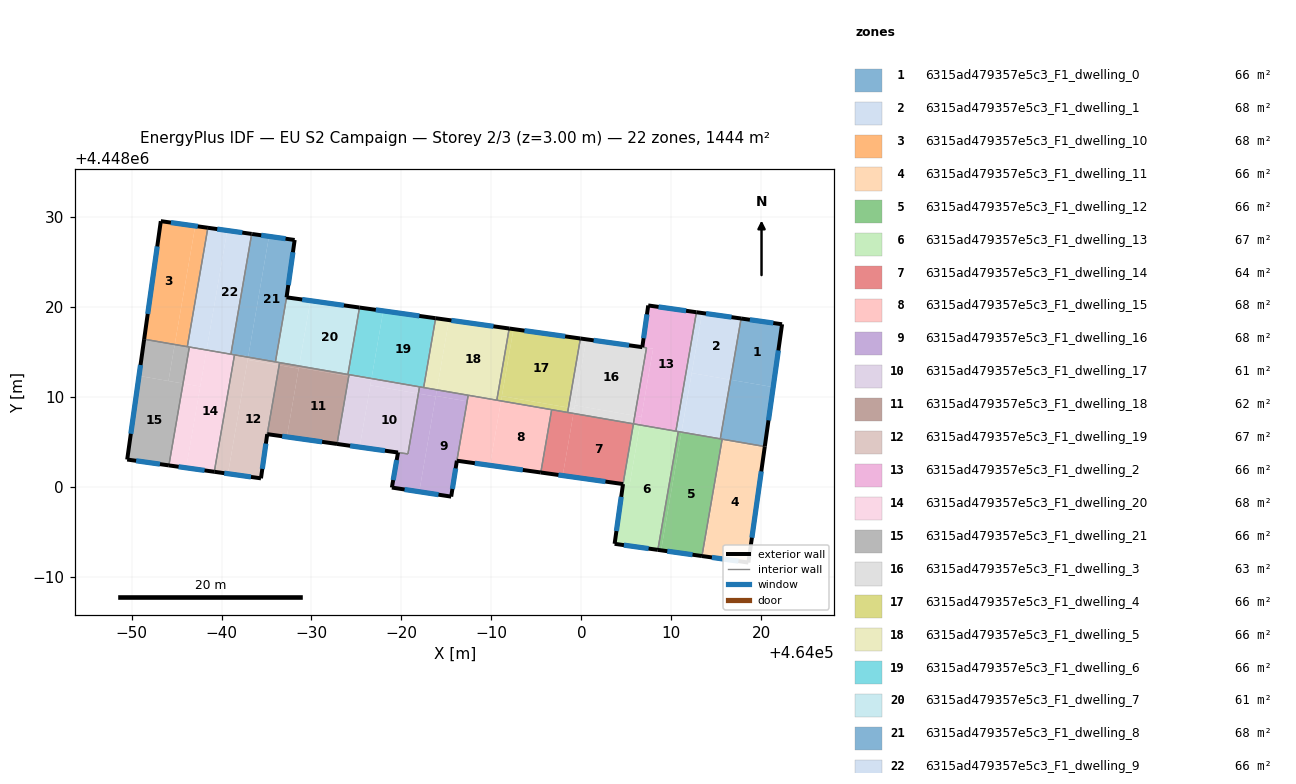
=== STOREY PLAN SPEC (per zone: floor XY polygon, exterior-wall plan segments, windows/doors) ===
zone 1: 6315ad479357e5c3_F1_dwelling_0  (65.6 m²)
  floor: (464022.32, 4448018.07) (464021.33, 4448011.08) (464016.59, 4448011.90) (464017.76, 4448018.71)
  floor: (464021.33, 4448011.08) (464020.40, 4448004.48) (464015.76, 4448005.28) (464015.78, 4448005.41) (464015.47, 4448005.46) (464016.59, 4448011.90)
  floor: (464015.78, 4448005.41) (464015.77, 4448005.33) (464015.76, 4448005.28) (464015.45, 4448005.33) (464015.47, 4448005.46)
  exterior wall: (464022.32, 4448018.07) – (464017.76, 4448018.71)  [4.6 m]
    window: (464021.34, 4448018.21) – (464018.74, 4448018.57)  [4.5 m²]
  exterior wall: (464020.40, 4448004.48) – (464022.32, 4448018.07)  [13.7 m]
    window: (464020.81, 4448007.39) – (464021.91, 4448015.16)  [13.5 m²]
  interior walls: 3
zone 2: 6315ad479357e5c3_F1_dwelling_1  (67.6 m²)
  floor: (464017.76, 4448018.71) (464016.59, 4448011.90) (464012.28, 4448012.65) (464013.43, 4448019.32)
  floor: (464016.59, 4448011.90) (464015.47, 4448005.46) (464011.16, 4448006.20) (464012.28, 4448012.65)
  floor: (464013.43, 4448019.32) (464011.16, 4448006.21) (464011.13, 4448006.08) (464010.78, 4448006.14) (464010.70, 4448006.16) (464010.66, 4448006.16) (464010.51, 4448006.19) (464012.80, 4448019.41)
  floor: (464015.47, 4448005.46) (464015.45, 4448005.33) (464011.13, 4448006.08) (464011.16, 4448006.20)
  exterior wall: (464017.76, 4448018.71) – (464012.80, 4448019.41)  [5.0 m]
    window: (464016.70, 4448018.86) – (464013.86, 4448019.26)  [4.9 m²]
  interior walls: 5
zone 3: 6315ad479357e5c3_F1_dwelling_10  (67.7 m²)
  floor: (463957.08, 4448029.00) (463954.80, 4448015.82) (463951.40, 4448016.41) (463953.25, 4448029.53)
  floor: (463958.48, 4448028.80) (463956.20, 4448015.58) (463956.05, 4448015.61) (463954.80, 4448015.82) (463957.08, 4448029.00)
  exterior wall: (463953.25, 4448029.53) – (463951.40, 4448016.41)  [13.3 m]
    window: (463952.85, 4448026.72) – (463951.80, 4448019.22)  [13.0 m²]
  exterior wall: (463958.48, 4448028.80) – (463953.25, 4448029.53)  [5.3 m]
    window: (463957.36, 4448028.96) – (463954.37, 4448029.38)  [5.2 m²]
  interior walls: 3
zone 4: 6315ad479357e5c3_F1_dwelling_11  (65.7 m²)
  floor: (464015.76, 4448005.28) (464013.52, 4447992.29) (464013.41, 4447992.30) (464015.66, 4448005.30)
  floor: (464020.40, 4448004.48) (464020.37, 4448004.32) (464015.73, 4448005.12) (464015.76, 4448005.28)
  floor: (464020.40, 4448004.48) (464018.57, 4447991.58) (464013.52, 4447992.29) (464015.76, 4448005.28) (464015.73, 4448005.12) (464020.37, 4448004.32)
  exterior wall: (464018.57, 4447991.58) – (464020.40, 4448004.48)  [13.0 m]
    window: (464018.96, 4447994.34) – (464020.01, 4448001.72)  [12.8 m²]
  exterior wall: (464013.41, 4447992.30) – (464018.57, 4447991.58)  [5.2 m]
    window: (464014.52, 4447992.15) – (464017.47, 4447991.74)  [5.1 m²]
  interior walls: 2
zone 5: 6315ad479357e5c3_F1_dwelling_12  (65.6 m²)
  floor: (464015.66, 4448005.30) (464013.41, 4447992.30) (464008.87, 4447992.94) (464011.13, 4448006.06) (464011.13, 4448006.08)
  floor: (464011.13, 4448006.06) (464008.87, 4447992.94) (464008.51, 4447992.99) (464010.78, 4448006.12)
  exterior wall: (464008.51, 4447992.99) – (464013.41, 4447992.30)  [5.0 m]
    window: (464009.56, 4447992.84) – (464012.36, 4447992.45)  [4.9 m²]
  interior walls: 4
zone 6: 6315ad479357e5c3_F1_dwelling_13  (67.3 m²)
  floor: (464010.78, 4448006.12) (464008.51, 4447992.99) (464003.70, 4447993.66) (464004.64, 4448000.31) (464005.36, 4448000.21) (464006.51, 4448006.86)
  floor: (464010.78, 4448006.14) (464010.78, 4448006.12) (464006.51, 4448006.86) (464006.52, 4448006.88) (464010.51, 4448006.19)
  floor: (464006.52, 4448006.88) (464006.51, 4448006.86) (464005.36, 4448000.21) (464004.64, 4448000.31) (464005.79, 4448007.00)
  exterior wall: (464003.70, 4447993.66) – (464008.51, 4447992.99)  [4.9 m]
    window: (464004.73, 4447993.52) – (464007.48, 4447993.13)  [4.8 m²]
  exterior wall: (464004.64, 4448000.31) – (464003.70, 4447993.66)  [6.7 m]
    window: (464004.43, 4447998.88) – (464003.90, 4447995.09)  [6.6 m²]
  interior walls: 5
zone 7: 6315ad479357e5c3_F1_dwelling_14  (64.0 m²)
  floor: (464005.79, 4448007.00) (464004.64, 4448000.31) (463997.93, 4448001.25) (463999.13, 4448008.16)
  floor: (463999.13, 4448008.16) (463997.93, 4448001.25) (463995.50, 4448001.59) (463996.70, 4448008.58)
  exterior wall: (463995.50, 4448001.59) – (464004.64, 4448000.31)  [9.2 m]
    window: (463997.45, 4448001.32) – (464002.68, 4448000.58)  [9.0 m²]
  interior walls: 4
zone 8: 6315ad479357e5c3_F1_dwelling_15  (68.1 m²)
  floor: (463996.70, 4448008.58) (463995.50, 4448001.59) (463989.84, 4448002.39) (463991.08, 4448009.55)
  floor: (463991.08, 4448009.55) (463989.84, 4448002.39) (463986.16, 4448002.90) (463987.42, 4448010.18)
  exterior wall: (463986.16, 4448002.90) – (463995.50, 4448001.59)  [9.4 m]
    window: (463988.16, 4448002.62) – (463993.50, 4448001.87)  [9.2 m²]
  interior walls: 4
zone 9: 6315ad479357e5c3_F1_dwelling_16  (67.6 m²)
  floor: (463987.31, 4448009.50) (463986.16, 4448002.90) (463985.53, 4447998.91) (463981.98, 4447999.45) (463983.83, 4448010.11)
  floor: (463983.81, 4448010.03) (463981.98, 4447999.45) (463978.94, 4447999.92) (463979.62, 4448003.81) (463980.72, 4448003.66) (463981.88, 4448010.36)
  floor: (463987.42, 4448010.18) (463987.31, 4448009.50) (463983.83, 4448010.11) (463983.94, 4448010.78)
  floor: (463983.94, 4448010.78) (463983.81, 4448010.03) (463981.88, 4448010.36) (463982.01, 4448011.12)
  exterior wall: (463985.53, 4447998.91) – (463986.16, 4448002.90)  [4.0 m]
    window: (463985.67, 4447999.77) – (463986.03, 4448002.05)  [4.0 m²]
  exterior wall: (463978.94, 4447999.92) – (463985.53, 4447998.91)  [6.7 m]
    window: (463980.35, 4447999.70) – (463984.12, 4447999.13)  [6.5 m²]
  exterior wall: (463979.62, 4448003.81) – (463978.94, 4447999.92)  [4.0 m]
    window: (463979.48, 4448002.98) – (463979.09, 4448000.75)  [3.9 m²]
  interior walls: 5
zone 10: 6315ad479357e5c3_F1_dwelling_17  (61.2 m²)
  floor: (463981.88, 4448010.36) (463980.72, 4448003.66) (463975.36, 4448004.41) (463976.55, 4448011.29)
  floor: (463976.65, 4448011.86) (463975.36, 4448004.41) (463972.84, 4448004.77) (463974.14, 4448012.29)
  floor: (463976.68, 4448012.04) (463976.65, 4448011.86) (463974.14, 4448012.29) (463974.17, 4448012.47)
  floor: (463982.01, 4448011.12) (463981.88, 4448010.36) (463976.55, 4448011.29) (463976.68, 4448012.04)
  exterior wall: (463972.84, 4448004.77) – (463979.62, 4448003.81)  [6.8 m]
    window: (463974.29, 4448004.56) – (463978.17, 4448004.02)  [6.7 m²]
  interior walls: 4
zone 11: 6315ad479357e5c3_F1_dwelling_18  (62.2 m²)
  floor: (463974.14, 4448012.29) (463972.84, 4448004.77) (463967.26, 4448005.55) (463968.59, 4448013.25)
  floor: (463968.57, 4448013.13) (463967.26, 4448005.55) (463965.08, 4448005.86) (463966.41, 4448013.51)
  floor: (463974.17, 4448012.47) (463974.14, 4448012.29) (463968.59, 4448013.25) (463968.63, 4448013.43)
  floor: (463968.63, 4448013.43) (463968.57, 4448013.13) (463966.41, 4448013.51) (463966.46, 4448013.81)
  exterior wall: (463965.08, 4448005.86) – (463972.84, 4448004.77)  [7.8 m]
    window: (463966.74, 4448005.62) – (463971.18, 4448005.00)  [7.7 m²]
  interior walls: 4
zone 12: 6315ad479357e5c3_F1_dwelling_19  (67.1 m²)
  floor: (463966.41, 4448013.51) (463965.08, 4448005.86) (463964.39, 4448000.94) (463960.72, 4448001.46) (463962.91, 4448014.11)
  floor: (463962.96, 4448014.41) (463960.72, 4448001.46) (463959.20, 4448001.67) (463961.44, 4448014.67)
  floor: (463966.46, 4448013.81) (463966.41, 4448013.51) (463962.91, 4448014.11) (463962.96, 4448014.41)
  exterior wall: (463959.20, 4448001.67) – (463964.39, 4448000.94)  [5.2 m]
    window: (463960.31, 4448001.52) – (463963.27, 4448001.10)  [5.1 m²]
  exterior wall: (463964.39, 4448000.94) – (463965.08, 4448005.86)  [5.0 m]
    window: (463964.54, 4448002.00) – (463964.93, 4448004.80)  [4.9 m²]
  interior walls: 4
zone 13: 6315ad479357e5c3_F1_dwelling_2  (66.5 m²)
  floor: (464012.80, 4448019.41) (464010.51, 4448006.19) (464006.52, 4448006.88) (464006.53, 4448006.93) (464007.98, 4448015.36) (464006.78, 4448015.53) (464007.44, 4448020.16)
  floor: (464007.98, 4448015.35) (464006.67, 4448007.78) (464005.95, 4448007.91) (464007.25, 4448015.46) (464006.82, 4448015.52)
  floor: (464006.67, 4448007.78) (464006.53, 4448006.93) (464006.52, 4448006.88) (464005.79, 4448007.00) (464005.95, 4448007.91)
  exterior wall: (464012.80, 4448019.41) – (464007.44, 4448020.16)  [5.4 m]
    window: (464011.65, 4448019.57) – (464008.58, 4448020.00)  [5.3 m²]
  exterior wall: (464007.44, 4448020.16) – (464006.78, 4448015.53)  [4.7 m]
    window: (464007.30, 4448019.17) – (464006.92, 4448016.52)  [4.6 m²]
  interior walls: 4
zone 14: 6315ad479357e5c3_F1_dwelling_20  (67.6 m²)
  floor: (463961.30, 4448014.70) (463961.44, 4448014.67) (463959.20, 4448001.67) (463956.07, 4448002.11) (463958.34, 4448015.21)
  floor: (463957.63, 4448011.15) (463956.07, 4448002.11) (463954.15, 4448002.38) (463955.72, 4448011.48)
  floor: (463958.34, 4448015.21) (463957.63, 4448011.15) (463955.72, 4448011.48) (463956.42, 4448015.54)
  exterior wall: (463954.15, 4448002.38) – (463959.20, 4448001.67)  [5.1 m]
    window: (463955.23, 4448002.23) – (463958.11, 4448001.82)  [5.0 m²]
  interior walls: 6
zone 15: 6315ad479357e5c3_F1_dwelling_21  (65.6 m²)
  floor: (463955.72, 4448011.48) (463954.15, 4448002.38) (463949.51, 4448003.03) (463950.83, 4448012.33)
  floor: (463954.80, 4448015.82) (463954.10, 4448011.77) (463950.83, 4448012.33) (463951.40, 4448016.41)
  floor: (463956.42, 4448015.54) (463955.72, 4448011.48) (463954.10, 4448011.77) (463954.80, 4448015.82) (463956.05, 4448015.61) (463956.20, 4448015.58)
  exterior wall: (463949.51, 4448003.03) – (463954.15, 4448002.38)  [4.7 m]
    window: (463950.51, 4448002.89) – (463953.16, 4448002.52)  [4.6 m²]
  exterior wall: (463951.40, 4448016.41) – (463949.51, 4448003.03)  [13.5 m]
    window: (463951.00, 4448013.54) – (463949.92, 4448005.90)  [13.2 m²]
  interior walls: 4
zone 16: 6315ad479357e5c3_F1_dwelling_3  (62.8 m²)
  floor: (464007.25, 4448015.46) (464005.94, 4448007.91) (463999.28, 4448009.06) (464000.55, 4448016.40) (464006.78, 4448015.53) (464006.82, 4448015.52)
  floor: (464005.94, 4448007.91) (464005.79, 4448007.00) (463999.13, 4448008.16) (463999.28, 4448009.06)
  floor: (464000.55, 4448016.40) (463999.22, 4448008.70) (463998.57, 4448008.81) (463999.90, 4448016.49)
  floor: (463999.22, 4448008.69) (463999.13, 4448008.16) (463998.48, 4448008.27) (463998.57, 4448008.81)
  exterior wall: (464006.78, 4448015.53) – (463999.90, 4448016.49)  [6.9 m]
    window: (464005.31, 4448015.73) – (464001.37, 4448016.28)  [6.8 m²]
  interior walls: 4
zone 17: 6315ad479357e5c3_F1_dwelling_4  (65.6 m²)
  floor: (463999.90, 4448016.49) (463998.57, 4448008.81) (463991.17, 4448010.09) (463992.46, 4448017.53)
  floor: (463998.57, 4448008.81) (463998.48, 4448008.27) (463991.08, 4448009.55) (463991.17, 4448010.09)
  floor: (463992.46, 4448017.53) (463991.08, 4448009.55) (463990.60, 4448009.63) (463991.98, 4448017.60)
  exterior wall: (463999.90, 4448016.49) – (463991.98, 4448017.60)  [8.0 m]
    window: (463998.20, 4448016.73) – (463993.68, 4448017.36)  [7.8 m²]
  interior walls: 4
zone 18: 6315ad479357e5c3_F1_dwelling_5  (65.6 m²)
  floor: (463991.98, 4448017.60) (463990.60, 4448009.63) (463983.94, 4448010.78) (463985.28, 4448018.54)
  floor: (463985.28, 4448018.54) (463983.94, 4448010.78) (463982.47, 4448011.04) (463983.80, 4448018.74)
  exterior wall: (463991.98, 4448017.60) – (463983.80, 4448018.74)  [8.3 m]
    window: (463990.23, 4448017.84) – (463985.56, 4448018.50)  [8.1 m²]
  interior walls: 4
zone 19: 6315ad479357e5c3_F1_dwelling_6  (65.6 m²)
  floor: (463983.80, 4448018.74) (463982.47, 4448011.04) (463976.68, 4448012.04) (463977.98, 4448019.56)
  floor: (463977.98, 4448019.56) (463976.68, 4448012.04) (463974.05, 4448012.49) (463975.34, 4448019.93)
  exterior wall: (463983.80, 4448018.74) – (463975.34, 4448019.93)  [8.5 m]
    window: (463981.99, 4448019.00) – (463977.15, 4448019.68)  [8.4 m²]
  interior walls: 5
zone 20: 6315ad479357e5c3_F1_dwelling_7  (60.7 m²)
  floor: (463969.88, 4448020.69) (463968.63, 4448013.43) (463965.99, 4448013.89) (463967.23, 4448021.07)
  floor: (463975.34, 4448019.93) (463974.05, 4448012.49) (463968.63, 4448013.43) (463969.88, 4448020.69)
  exterior wall: (463975.34, 4448019.93) – (463967.23, 4448021.07)  [8.2 m]
    window: (463973.60, 4448020.17) – (463968.97, 4448020.82)  [8.0 m²]
  interior walls: 4
zone 21: 6315ad479357e5c3_F1_dwelling_8  (67.9 m²)
  floor: (463968.13, 4448027.44) (463967.23, 4448021.07) (463965.99, 4448013.89) (463962.96, 4448014.41) (463965.28, 4448027.84)
  floor: (463965.28, 4448027.84) (463962.97, 4448014.51) (463961.06, 4448014.84) (463963.35, 4448028.11) (463963.40, 4448028.11)
  floor: (463962.97, 4448014.51) (463962.96, 4448014.41) (463961.44, 4448014.67) (463961.30, 4448014.70) (463961.04, 4448014.74) (463961.06, 4448014.84)
  exterior wall: (463963.40, 4448028.11) – (463963.35, 4448028.11)  [0.0 m]
  exterior wall: (463968.13, 4448027.44) – (463963.40, 4448028.11)  [4.8 m]
    window: (463967.12, 4448027.59) – (463964.42, 4448027.96)  [4.7 m²]
  exterior wall: (463967.23, 4448021.07) – (463968.13, 4448027.44)  [6.4 m]
    window: (463967.42, 4448022.43) – (463967.94, 4448026.08)  [6.3 m²]
  interior walls: 6
zone 22: 6315ad479357e5c3_F1_dwelling_9  (66.3 m²)
  floor: (463960.63, 4448028.50) (463958.36, 4448015.38) (463958.35, 4448015.30) (463958.34, 4448015.23) (463958.34, 4448015.21) (463956.20, 4448015.58) (463958.48, 4448028.80)
  floor: (463963.35, 4448028.11) (463961.06, 4448014.84) (463958.35, 4448015.30) (463958.36, 4448015.38) (463960.63, 4448028.50)
  floor: (463961.06, 4448014.84) (463961.04, 4448014.74) (463958.34, 4448015.21) (463958.34, 4448015.23) (463958.36, 4448015.30)
  exterior wall: (463963.35, 4448028.11) – (463958.48, 4448028.80)  [4.9 m]
    window: (463962.31, 4448028.26) – (463959.53, 4448028.65)  [4.8 m²]
  interior walls: 4

=== DERIVED (storey summary) ===
Building: EU S2 Campaign
Storey: 2 of 3  (floor level z = 3.00 m)
Storey gross floor area: 1444.1 m²
Zones on this storey: 22
  - 6315ad479357e5c3_F1_dwelling_0: floor 65.6 m²; exterior wall 18.3 m (55.0 m²); 2 window(s) 18.0 m²; WWR 32.7%
  - 6315ad479357e5c3_F1_dwelling_1: floor 67.6 m²; exterior wall 5.0 m (15.0 m²); 1 window(s) 4.9 m²; WWR 32.7%
  - 6315ad479357e5c3_F1_dwelling_10: floor 67.7 m²; exterior wall 18.5 m (55.6 m²); 2 window(s) 18.2 m²; WWR 32.7%
  - 6315ad479357e5c3_F1_dwelling_11: floor 65.7 m²; exterior wall 18.2 m (54.7 m²); 2 window(s) 17.9 m²; WWR 32.7%
  - 6315ad479357e5c3_F1_dwelling_12: floor 65.6 m²; exterior wall 5.0 m (14.9 m²); 1 window(s) 4.9 m²; WWR 32.7%
  - 6315ad479357e5c3_F1_dwelling_13: floor 67.3 m²; exterior wall 11.6 m (34.7 m²); 2 window(s) 11.3 m²; WWR 32.7%
  - 6315ad479357e5c3_F1_dwelling_14: floor 64.0 m²; exterior wall 9.2 m (27.7 m²); 1 window(s) 9.0 m²; WWR 32.7%
  - 6315ad479357e5c3_F1_dwelling_15: floor 68.1 m²; exterior wall 9.4 m (28.3 m²); 1 window(s) 9.2 m²; WWR 32.7%
  - 6315ad479357e5c3_F1_dwelling_16: floor 67.6 m²; exterior wall 14.7 m (44.0 m²); 3 window(s) 14.4 m²; WWR 32.7%
  - 6315ad479357e5c3_F1_dwelling_17: floor 61.2 m²; exterior wall 6.8 m (20.5 m²); 1 window(s) 6.7 m²; WWR 32.7%
  - 6315ad479357e5c3_F1_dwelling_18: floor 62.2 m²; exterior wall 7.8 m (23.5 m²); 1 window(s) 7.7 m²; WWR 32.7%
  - 6315ad479357e5c3_F1_dwelling_19: floor 67.1 m²; exterior wall 10.2 m (30.6 m²); 2 window(s) 10.0 m²; WWR 32.7%
  - 6315ad479357e5c3_F1_dwelling_2: floor 66.5 m²; exterior wall 10.1 m (30.3 m²); 2 window(s) 9.9 m²; WWR 32.7%
  - 6315ad479357e5c3_F1_dwelling_20: floor 67.6 m²; exterior wall 5.1 m (15.3 m²); 1 window(s) 5.0 m²; WWR 32.7%
  - 6315ad479357e5c3_F1_dwelling_21: floor 65.6 m²; exterior wall 18.2 m (54.6 m²); 2 window(s) 17.8 m²; WWR 32.7%
  - 6315ad479357e5c3_F1_dwelling_3: floor 62.8 m²; exterior wall 6.9 m (20.8 m²); 1 window(s) 6.8 m²; WWR 32.7%
  - 6315ad479357e5c3_F1_dwelling_4: floor 65.6 m²; exterior wall 8.0 m (24.0 m²); 1 window(s) 7.8 m²; WWR 32.7%
  - 6315ad479357e5c3_F1_dwelling_5: floor 65.6 m²; exterior wall 8.3 m (24.8 m²); 1 window(s) 8.1 m²; WWR 32.7%
  - 6315ad479357e5c3_F1_dwelling_6: floor 65.6 m²; exterior wall 8.5 m (25.6 m²); 1 window(s) 8.4 m²; WWR 32.7%
  - 6315ad479357e5c3_F1_dwelling_7: floor 60.7 m²; exterior wall 8.2 m (24.6 m²); 1 window(s) 8.0 m²; WWR 32.7%
  - 6315ad479357e5c3_F1_dwelling_8: floor 67.9 m²; exterior wall 11.3 m (33.8 m²); 2 window(s) 11.0 m²; WWR 32.5%
  - 6315ad479357e5c3_F1_dwelling_9: floor 66.3 m²; exterior wall 4.9 m (14.8 m²); 1 window(s) 4.8 m²; WWR 32.7%
Zone adjacency (shared interzone walls):
  - 6315ad479357e5c3_F1_dwelling_0 ↔ 6315ad479357e5c3_F1_dwelling_1
  - 6315ad479357e5c3_F1_dwelling_0 ↔ 6315ad479357e5c3_F1_dwelling_11
  - 6315ad479357e5c3_F1_dwelling_0 ↔ 6315ad479357e5c3_F1_dwelling_12
  - 6315ad479357e5c3_F1_dwelling_1 ↔ 6315ad479357e5c3_F1_dwelling_12
  - 6315ad479357e5c3_F1_dwelling_1 ↔ 6315ad479357e5c3_F1_dwelling_13
  - 6315ad479357e5c3_F1_dwelling_1 ↔ 6315ad479357e5c3_F1_dwelling_2
  - 6315ad479357e5c3_F1_dwelling_10 ↔ 6315ad479357e5c3_F1_dwelling_21
  - 6315ad479357e5c3_F1_dwelling_10 ↔ 6315ad479357e5c3_F1_dwelling_9
  - 6315ad479357e5c3_F1_dwelling_11 ↔ 6315ad479357e5c3_F1_dwelling_12
  - 6315ad479357e5c3_F1_dwelling_12 ↔ 6315ad479357e5c3_F1_dwelling_13
  - 6315ad479357e5c3_F1_dwelling_13 ↔ 6315ad479357e5c3_F1_dwelling_14
  - 6315ad479357e5c3_F1_dwelling_13 ↔ 6315ad479357e5c3_F1_dwelling_2
  - 6315ad479357e5c3_F1_dwelling_14 ↔ 6315ad479357e5c3_F1_dwelling_15
  - 6315ad479357e5c3_F1_dwelling_14 ↔ 6315ad479357e5c3_F1_dwelling_3
  - 6315ad479357e5c3_F1_dwelling_14 ↔ 6315ad479357e5c3_F1_dwelling_4
  - 6315ad479357e5c3_F1_dwelling_15 ↔ 6315ad479357e5c3_F1_dwelling_16
  - 6315ad479357e5c3_F1_dwelling_15 ↔ 6315ad479357e5c3_F1_dwelling_4
  - 6315ad479357e5c3_F1_dwelling_15 ↔ 6315ad479357e5c3_F1_dwelling_5
  - 6315ad479357e5c3_F1_dwelling_16 ↔ 6315ad479357e5c3_F1_dwelling_17
  - 6315ad479357e5c3_F1_dwelling_16 ↔ 6315ad479357e5c3_F1_dwelling_5
  - 6315ad479357e5c3_F1_dwelling_16 ↔ 6315ad479357e5c3_F1_dwelling_6
  - 6315ad479357e5c3_F1_dwelling_17 ↔ 6315ad479357e5c3_F1_dwelling_18
  - 6315ad479357e5c3_F1_dwelling_17 ↔ 6315ad479357e5c3_F1_dwelling_6
  - 6315ad479357e5c3_F1_dwelling_18 ↔ 6315ad479357e5c3_F1_dwelling_19
  - 6315ad479357e5c3_F1_dwelling_18 ↔ 6315ad479357e5c3_F1_dwelling_6
  - 6315ad479357e5c3_F1_dwelling_18 ↔ 6315ad479357e5c3_F1_dwelling_7
  - 6315ad479357e5c3_F1_dwelling_19 ↔ 6315ad479357e5c3_F1_dwelling_20
  - 6315ad479357e5c3_F1_dwelling_19 ↔ 6315ad479357e5c3_F1_dwelling_7
  - 6315ad479357e5c3_F1_dwelling_19 ↔ 6315ad479357e5c3_F1_dwelling_8
  - 6315ad479357e5c3_F1_dwelling_2 ↔ 6315ad479357e5c3_F1_dwelling_3
  - 6315ad479357e5c3_F1_dwelling_20 ↔ 6315ad479357e5c3_F1_dwelling_21
  - 6315ad479357e5c3_F1_dwelling_20 ↔ 6315ad479357e5c3_F1_dwelling_8
  - 6315ad479357e5c3_F1_dwelling_20 ↔ 6315ad479357e5c3_F1_dwelling_9
  - 6315ad479357e5c3_F1_dwelling_21 ↔ 6315ad479357e5c3_F1_dwelling_9
  - 6315ad479357e5c3_F1_dwelling_3 ↔ 6315ad479357e5c3_F1_dwelling_4
  - 6315ad479357e5c3_F1_dwelling_4 ↔ 6315ad479357e5c3_F1_dwelling_5
  - 6315ad479357e5c3_F1_dwelling_5 ↔ 6315ad479357e5c3_F1_dwelling_6
  - 6315ad479357e5c3_F1_dwelling_6 ↔ 6315ad479357e5c3_F1_dwelling_7
  - 6315ad479357e5c3_F1_dwelling_7 ↔ 6315ad479357e5c3_F1_dwelling_8
  - 6315ad479357e5c3_F1_dwelling_8 ↔ 6315ad479357e5c3_F1_dwelling_9